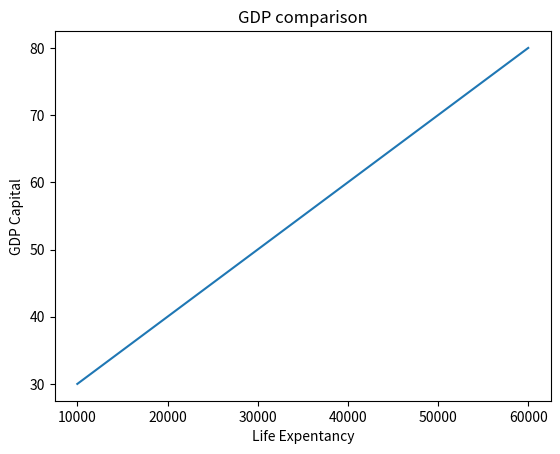

Here is the Python script that generated this plot:
# -*- coding: utf-8 -*-
"""
Created on Fri Nov  3 13:59:04 2017

[redacted]
"""

# -*- coding: utf-8 -*-
"""
Created on Fri Nov  3 13:13:15 2017

[redacted]
"""

import matplotlib.pyplot as plt

lst_life_exp = [30,40,50,60,70,80]
lst_gdp_cap=[10000,20000,30000,40000,50000,60000]
plt.plot(lst_gdp_cap,lst_life_exp)
xlab='Life Expentancy'
ylab='GDP Capital'
title='GDP comparison'
plt.xlabel(xlab)
plt.ylabel(ylab)
plt.title(title)
plt.show()